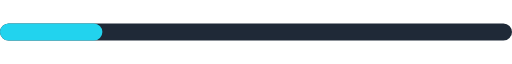
t = 0.00 s
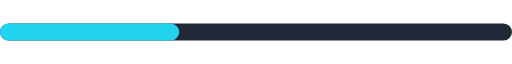
t = 0.25 s
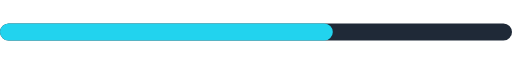
t = 0.75 s
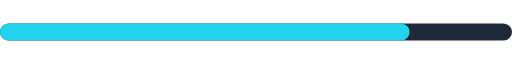
t = 1.00 s
t = 1.25 s: frame unchanged from t = 0.75 s, image omitted
t = 1.75 s: frame unchanged from t = 0.25 s, image omitted

The animated SVG that drew these frames (rendered in a browser with its animation timeline set to each time). Animation: 1 SMIL element (animate=1); one cycle of 2.00 s, repeats indefinitely.

<svg xmlns="http://www.w3.org/2000/svg" width="300" height="10" viewBox="0 0 300 10" role="img">
  <title>Progress Bar Classic</title>
  <desc>An animated README SVG asset illustrating Progress Bar Classic.</desc>
  <rect width="300" height="10" rx="5" fill="#1f2937"/>
  <rect width="120" height="10" rx="5" fill="#22d3ee">
    <animate attributeName="width" values="60;240;60" dur="2s" repeatCount="indefinite"/>
  </rect>
</svg>
